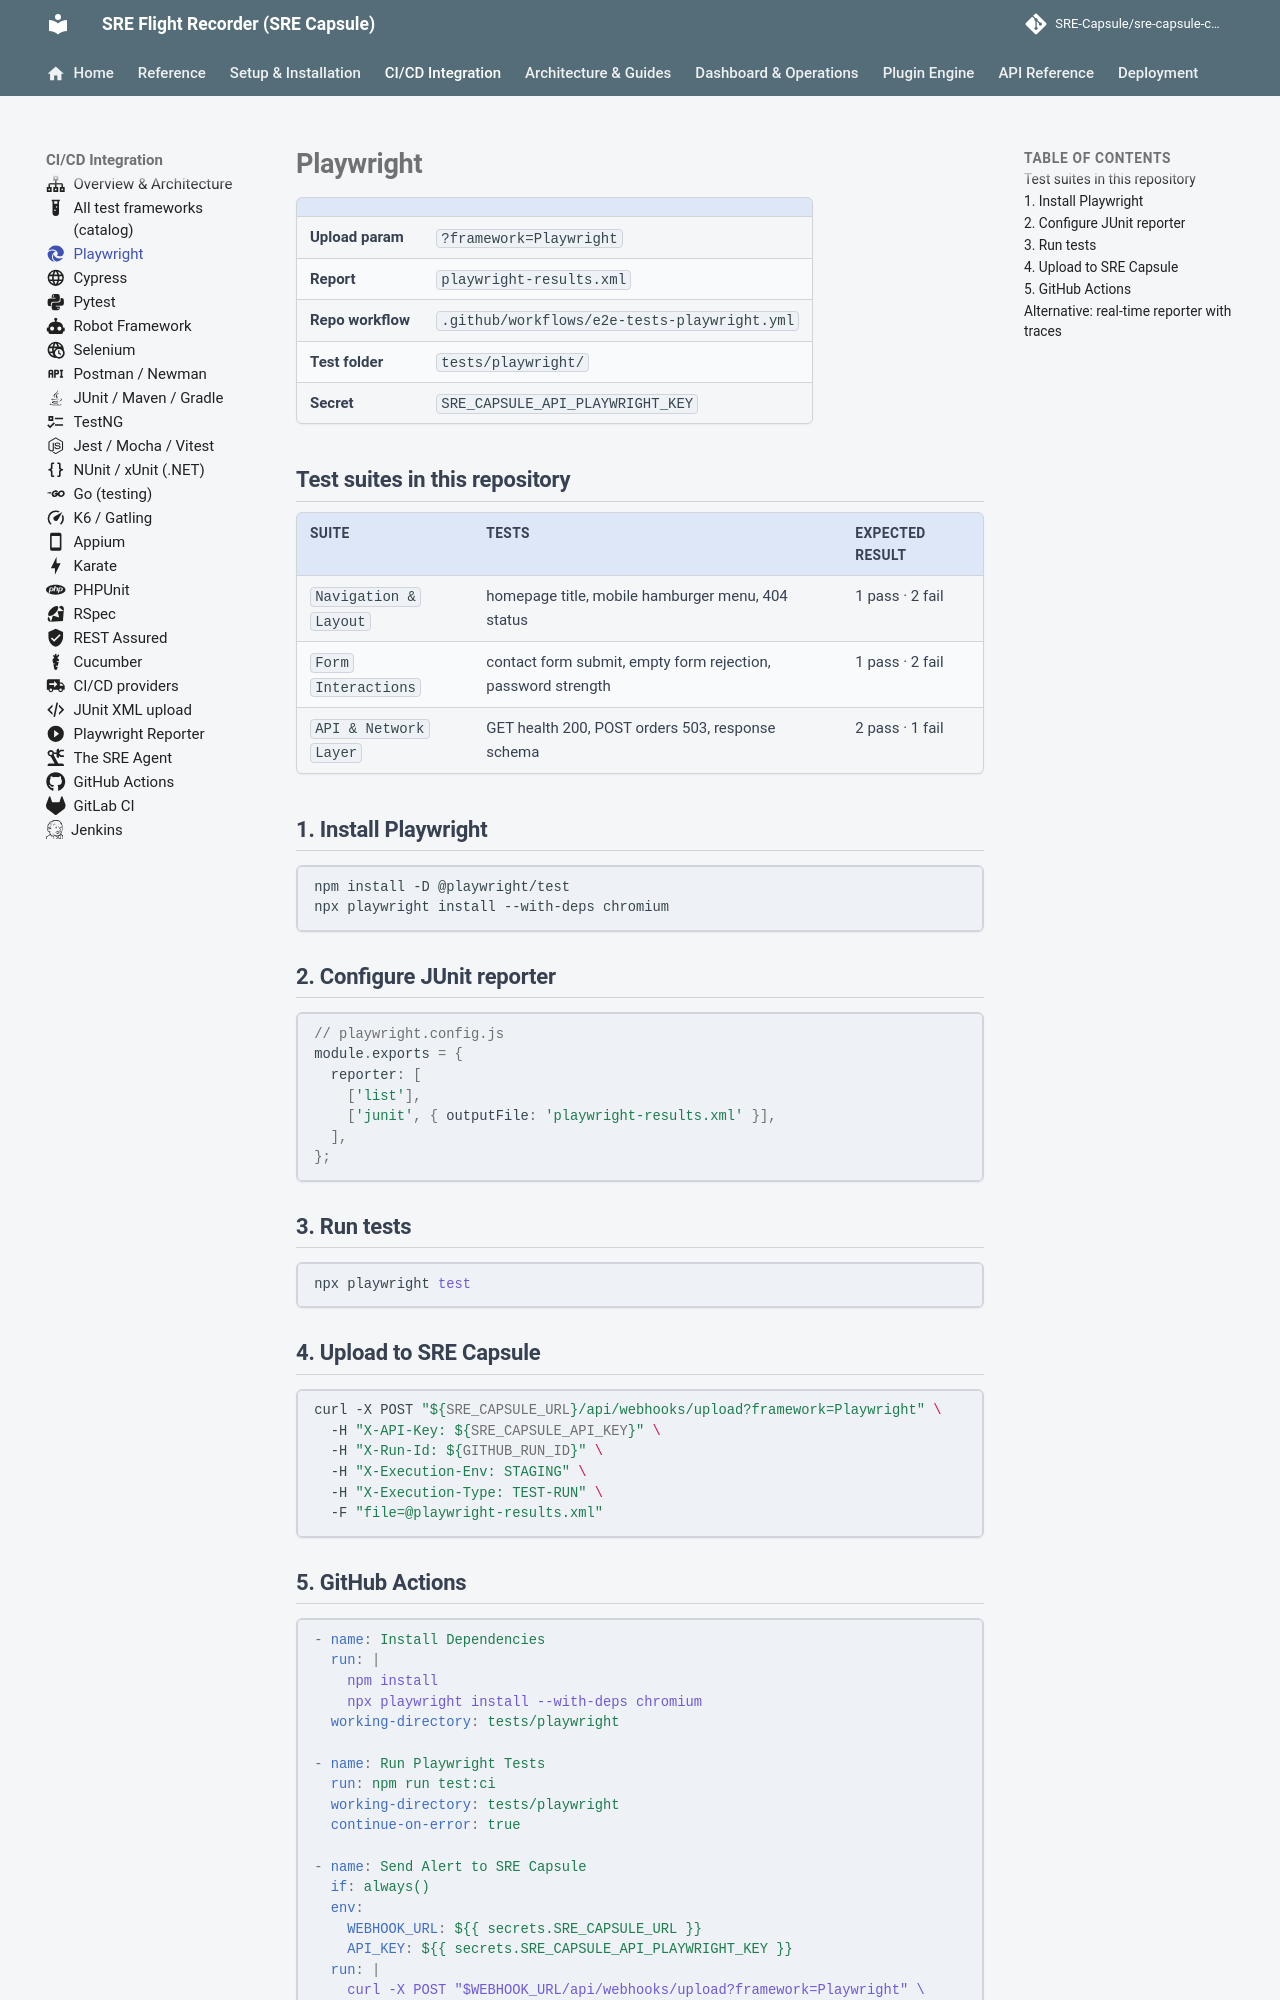

repository: Ashraf-Khabar/qa-capsule · page: integration/frameworks/playwright/index.html · generator: mkdocs

---
icon: material/microsoft-edge
---

# Playwright

| | |
|---|---|
| **Upload param** | `?framework=Playwright` |
| **Report** | `playwright-results.xml` |
| **Repo workflow** | `.github/workflows/e2e-tests-playwright.yml` |
| **Test folder** | `tests/playwright/` |
| **Secret** | `SRE_CAPSULE_API_PLAYWRIGHT_KEY` |

## Test suites in this repository

| Suite | Tests | Expected result |
|---|---|---|
| `Navigation & Layout` | homepage title, mobile hamburger menu, 404 status | 1 pass · 2 fail |
| `Form Interactions` | contact form submit, empty form rejection, password strength | 1 pass · 2 fail |
| `API & Network Layer` | GET health 200, POST orders 503, response schema | 2 pass · 1 fail |

## 1. Install Playwright

```bash
npm install -D @playwright/test
npx playwright install --with-deps chromium
```

## 2. Configure JUnit reporter

```javascript
// playwright.config.js
module.exports = {
  reporter: [
    ['list'],
    ['junit', { outputFile: 'playwright-results.xml' }],
  ],
};
```

## 3. Run tests

```bash
npx playwright test
```

## 4. Upload to SRE Capsule

```bash
curl -X POST "${SRE_CAPSULE_URL}/api/webhooks/upload?framework=Playwright" \
  -H "X-API-Key: ${SRE_CAPSULE_API_KEY}" \
  -H "X-Run-Id: ${GITHUB_RUN_ID}" \
  -H "X-Execution-Env: STAGING" \
  -H "X-Execution-Type: TEST-RUN" \
  -F "file=@playwright-results.xml"
```
